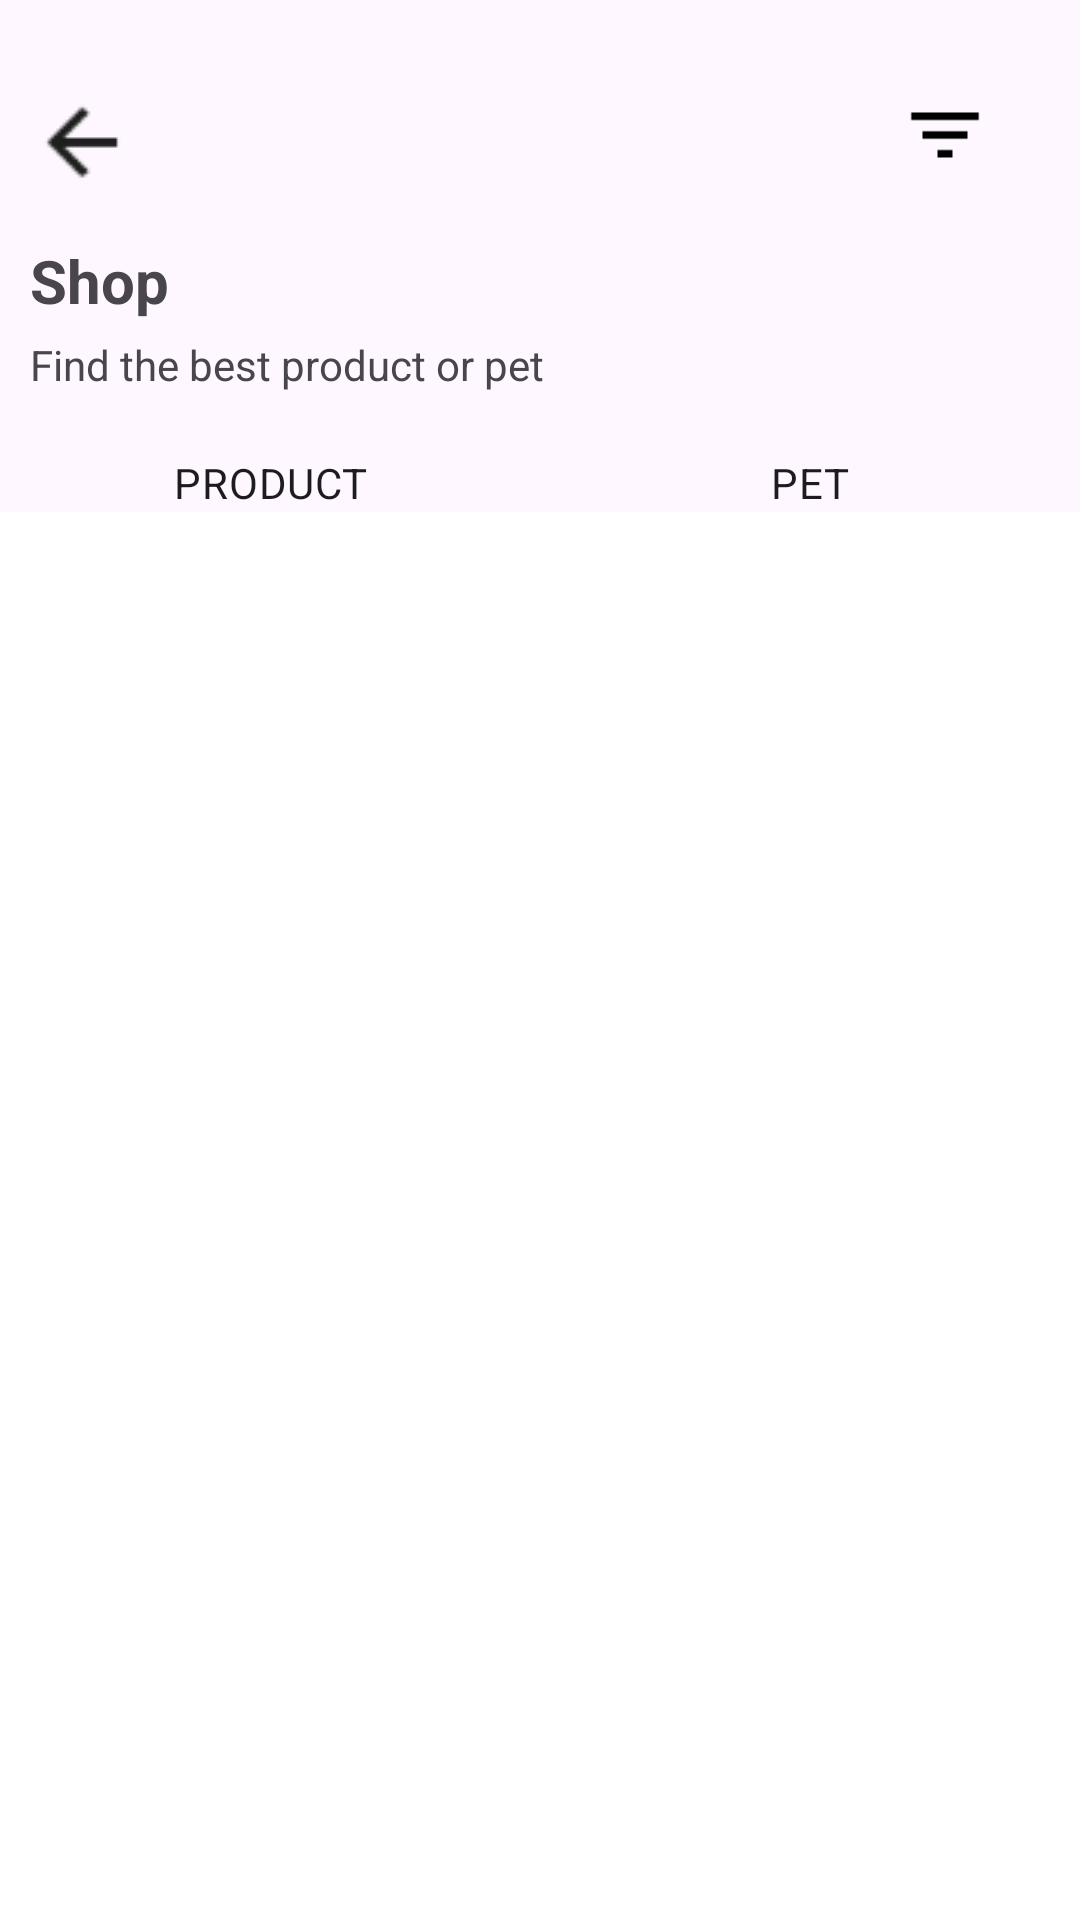

Android layout source for this screen:
<!-- AndroidManifest.xml: application theme Theme.Design.Light -->
<!-- res/layout/activity_shop.xml -->
<?xml version="1.0" encoding="utf-8"?>
<androidx.constraintlayout.widget.ConstraintLayout xmlns:android="http://schemas.android.com/apk/res/android"
    xmlns:app="http://schemas.android.com/apk/res-auto"
    xmlns:tools="http://schemas.android.com/tools"
    android:layout_width="match_parent"
    android:layout_height="match_parent"
    tools:context=".Functions.Shop">


    <ImageButton
        android:id="@+id/bnt_shop_back"
        android:layout_width="wrap_content"
        android:layout_height="wrap_content"
        android:layout_marginStart="10dp"
        android:layout_marginTop="30dp"
        android:background="@color/transparent"
        app:layout_constraintStart_toStartOf="parent"
        app:layout_constraintTop_toTopOf="parent"
        app:srcCompat="@drawable/back"
        tools:ignore="MissingConstraints" />


    <TextView
        android:id="@+id/shop_title"
        android:layout_width="wrap_content"
        android:layout_height="wrap_content"
        android:layout_marginStart="10dp"
        android:layout_marginTop="80dp"
        android:text="@string/shop"
        android:textSize="20sp"
        android:textStyle="bold"
        app:layout_constraintStart_toStartOf="parent"
        app:layout_constraintTop_toTopOf="parent" />

    <TextView
        android:id="@+id/textView25"
        android:layout_width="wrap_content"
        android:layout_height="wrap_content"
        android:layout_marginTop="5dp"
        android:text="@string/shop_info"
        app:layout_constraintStart_toStartOf="@+id/shop_title"
        app:layout_constraintTop_toBottomOf="@+id/shop_title" />

    <RadioGroup
        android:id="@+id/radioGroup"
        android:layout_width="match_parent"
        android:layout_height="wrap_content"
        android:layout_marginTop="10dp"
        android:orientation="horizontal"
        app:layout_constraintEnd_toEndOf="parent"
        app:layout_constraintStart_toStartOf="parent"
        app:layout_constraintTop_toBottomOf="@+id/textView25">

        <RadioButton
            android:id="@+id/radioButton"
            android:layout_width="0dp"
            android:layout_height="40sp"
            android:layout_weight="1"
            android:button="@null"
            android:gravity="center"
            android:text="@string/shop_product" />

        <RadioButton
            android:id="@+id/radioButton2"
            android:layout_width="0dp"
            android:layout_height="40sp"
            android:layout_weight="1"
            android:button="@null"
            android:gravity="center"
            android:text="@string/shop_pet" />
    </RadioGroup>

    <EditText
        android:id="@+id/editTextText"
        android:layout_width="match_parent"
        android:layout_height="40sp"
        android:layout_marginStart="20dp"
        android:layout_marginEnd="20dp"
        android:background="@drawable/rounded_corners"
        android:ems="10"
        android:hint="@string/shop_pet_search"
        android:inputType="text"
        android:paddingStart="40sp"
        android:textSize="15sp"
        app:layout_constraintEnd_toEndOf="parent"
        app:layout_constraintStart_toStartOf="parent"
        app:layout_constraintTop_toBottomOf="@+id/radioGroup"
        tools:ignore="RtlSymmetry" />

    <ImageButton
        android:id="@+id/imageButton"
        android:layout_width="wrap_content"
        android:layout_height="wrap_content"
        android:layout_marginStart="10dp"
        android:background="@color/transparent"
        android:src="@drawable/search"
        app:layout_constraintBottom_toBottomOf="@+id/editTextText"
        app:layout_constraintStart_toStartOf="@+id/editTextText"
        app:layout_constraintTop_toTopOf="@+id/editTextText" />

    <androidx.viewpager.widget.ViewPager
        android:id="@+id/shop_fragment"
        android:layout_width="match_parent"
        android:layout_height="520dp"
        app:layout_constraintBottom_toBottomOf="parent"
        app:layout_constraintEnd_toEndOf="parent"
        app:layout_constraintStart_toStartOf="parent"
        android:background="@color/white"
        android:windowSoftInputMode="stateHidden"
        app:layout_constraintTop_toBottomOf="@+id/editTextText" />

    <ImageButton
        android:id="@+id/imageButton10"
        android:layout_width="30sp"
        android:layout_height="30sp"
        android:layout_marginEnd="30dp"
        android:layout_marginBottom="5dp"
        android:background="@color/transparent"
        android:scaleType="fitXY"
        app:layout_constraintBottom_toBottomOf="@+id/bnt_shop_back"
        app:layout_constraintEnd_toEndOf="parent"
        app:layout_constraintTop_toTopOf="@+id/bnt_shop_back"
        app:srcCompat="@drawable/ioc2"
        tools:ignore="MissingConstraints" />


</androidx.constraintlayout.widget.ConstraintLayout>
<!-- resources referenced by this layout -->
<resources>
  <color name="transparent">#00000000</color>
  <color name="white">#FFFFFFFF</color>
  <!-- drawable back: png bitmap (drawable, 764 bytes) -->
  <!-- drawable ioc2: png bitmap (drawable, 211 bytes) -->
  <!-- drawable rounded_corners (drawable) -->
  <shape xmlns:android="http://schemas.android.com/apk/res/android"
  android:shape="rectangle">
  <corners android:radius="30dp" />  
  <stroke
      android:width="1dp"
      android:color="@color/viewBorderColor" />  
  
  </shape>
  <!-- drawable search (drawable) -->
  <vector xmlns:android="http://schemas.android.com/apk/res/android"
      android:width="17.49dp"
      android:height="17.49dp"
      android:viewportWidth="17.49"
      android:viewportHeight="17.49">
    <path
        android:pathData="M12.5,11L11.71,11L11.43,10.73C12.41,9.59 13,8.11 13,6.5C13,2.91 10.09,0 6.5,0C2.91,0 0,2.91 0,6.5C0,10.09 2.91,13 6.5,13C8.11,13 9.59,12.41 10.73,11.43L11,11.71L11,12.5L16,17.49L17.49,16L12.5,11ZM6.5,11C4.01,11 2,8.99 2,6.5C2,4.01 4.01,2 6.5,2C8.99,2 11,4.01 11,6.5C11,8.99 8.99,11 6.5,11Z"
        android:fillColor="#000000"
        android:fillType="nonZero"/>
  </vector>
  <string name="shop">Shop</string>
  <string name="shop_info">Find the best product or pet</string>
  <string name="shop_pet">PET</string>
  <string name="shop_pet_search">2 year old dog</string>
  <string name="shop_product">PRODUCT</string>
  <style name="Theme.Design.Light" parent="Base.Theme.Design.Light" />
  <color name="viewBorderColor">#FF000000</color>
  <style name="Base.Theme.Design.Light" parent="Theme.Material3.DayNight.NoActionBar">
          
          
      </style>
</resources>
